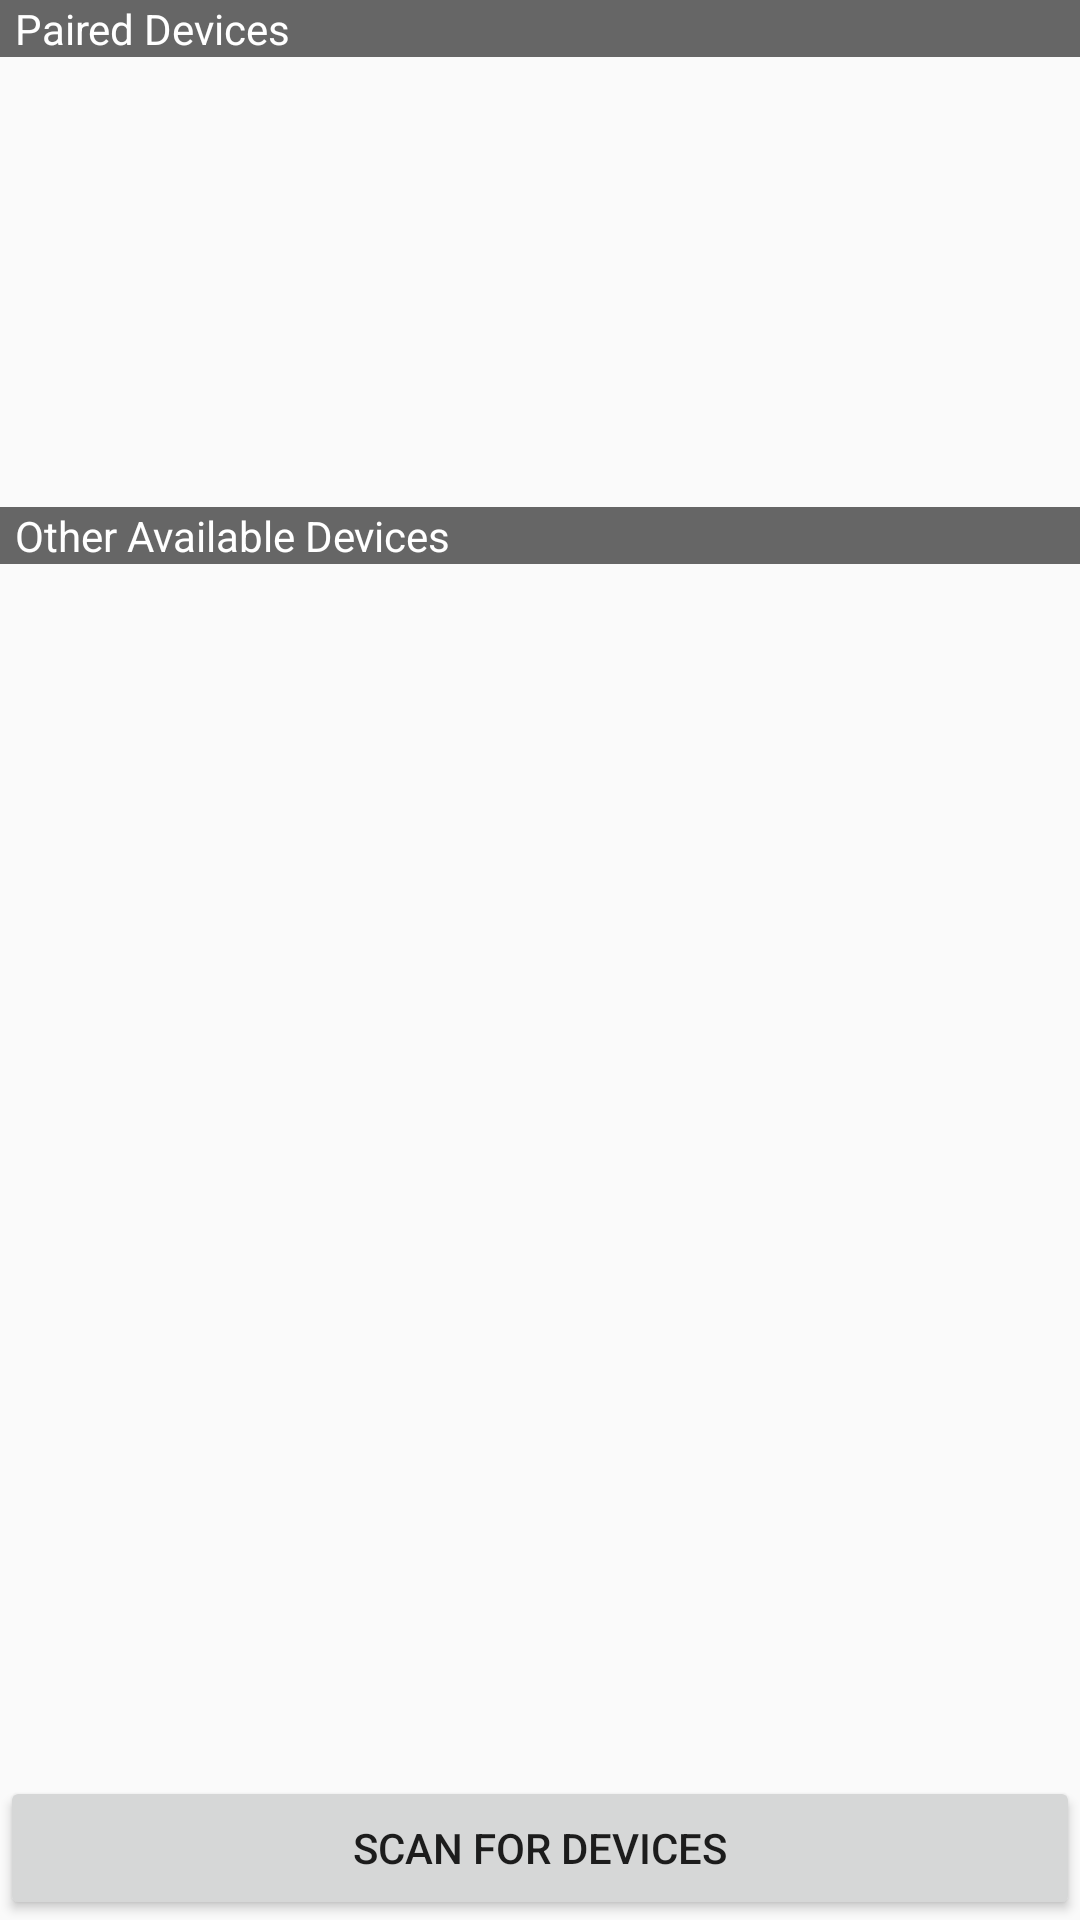

Here is an Android app screen rendered from its layout file. Give the layout XML and the strings, colors and styles it references.
<!-- AndroidManifest.xml: application theme AppTheme -->
<!-- res/layout/activity_device_list.xml -->
<?xml version="1.0" encoding="utf-8"?>
<LinearLayout xmlns:android="http://schemas.android.com/apk/res/android"
    android:layout_width="match_parent"
    android:layout_height="match_parent"
    android:orientation="vertical">

    <TextView
        android:id="@+id/title_paired_devices"
        android:layout_width="match_parent"
        android:layout_height="wrap_content"
        android:background="#666"
        android:paddingLeft="5dp"
        android:text="Paired Devices"
        android:textColor="#fff"
        />

    <ListView
        android:id="@+id/paired_devices"
        android:layout_width="match_parent"
        android:layout_height="150dp"
        android:transcriptMode="alwaysScroll"
        />

    <TextView
        android:id="@+id/title_new_devices"
        android:layout_width="match_parent"
        android:layout_height="wrap_content"
        android:background="#666"
        android:paddingLeft="5dp"
        android:text="Other Available Devices"
        android:textColor="#fff"
        />

    <ListView
        android:id="@+id/new_devices"
        android:layout_width="match_parent"
        android:layout_height="wrap_content"
        android:layout_weight="1"
        android:transcriptMode="alwaysScroll"
        />

    <Button
        android:id="@+id/button_scan"
        android:layout_width="match_parent"
        android:layout_height="wrap_content"
        android:text="Scan for devices"
        />
</LinearLayout>
<!-- resources referenced by this layout -->
<resources>
  <style name="AppTheme" parent="Theme.AppCompat.Light.NoActionBar">
          
          <item name="colorPrimary">@color/light_blue</item>
          <item name="colorPrimaryDark">@color/dark_blue</item>
          <item name="colorAccent">@color/dark_blue</item>
          <item name="drawerArrowStyle">@style/MyDrawerArrowToggle</item>
      </style>
  <color name="light_blue">#04A9CE</color>
  <color name="dark_blue">#0490af</color>
  <style name="MyDrawerArrowToggle" parent="Widget.AppCompat.DrawerArrowToggle">
          <item name="color">@android:color/white</item>
      </style>
</resources>
